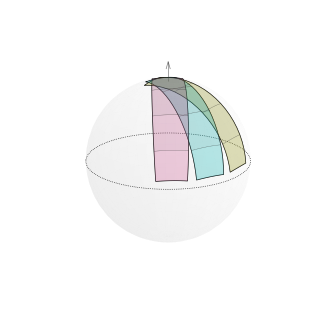

Reproduce this figure in Python. (Note: this script raises an exception after producing the figure.)
import numpy as np
import matplotlib.pyplot as plt
import matplotlib.patches as mpatches
from mpl_toolkits.mplot3d import proj3d

def plot_rectangles_on_sphere(pointing, sc_elons, sc_elats, sc_erolls, view_kwargs={}):
    fig = plt.figure(figsize=(4, 4), dpi=300)
    ax = fig.add_subplot(111, projection='3d')
    fig.patch.set_facecolor('white')
    ax.set_facecolor('white')

    # Plot the unit sphere
    u, v = np.mgrid[0:2*np.pi:50j, 0:np.pi:25j]
    x = np.cos(u)*np.sin(v)
    y = np.sin(u)*np.sin(v)
    z = np.cos(v)
    ax.plot_surface(x, y, z, color='w', alpha=0.05, linewidth=0)

    colors = [
        '#FFFF00',  # Yellow
        '#00FFFF',  # Cyan
        '#FF69B4',  # Hot Pink
        '#CCFF00',  # Electric Lime
        '#FF5E00',  # Bright Orange
        '#FF00FF',  # Magenta
        '#1F51FF',  # Neon Blue
    ]

    for idx, (elon, elat, eroll) in enumerate(zip(sc_elons, sc_elats, sc_erolls)):
        color = colors[idx % len(colors)]

        # Convert boresight coordinates to radians
        lon0 = np.radians(elon)
        lat0 = np.radians(elat)
        roll = np.radians(eroll)

        # Compute boresight vector
        n_boresight = np.array([
            np.cos(lat0) * np.cos(lon0),
            np.cos(lat0) * np.sin(lon0),
            np.sin(lat0)
        ])

        # Compute local coordinate axes
        n_up = np.array([
            -np.sin(lat0) * np.cos(lon0),
            -np.sin(lat0) * np.sin(lon0),
            np.cos(lat0)
        ])

        n_right = np.array([
            -np.sin(lon0),
            np.cos(lon0),
            0
        ])

        # Rotate n_up and n_right by roll angle around n_boresight
        def rotation_matrix(axis, theta):
            axis = axis / np.linalg.norm(axis)
            a = np.cos(theta / 2.0)
            b, c, d = -axis * np.sin(theta / 2.0)
            return np.array([
                [a*a + b*b - c*c - d*d, 2*(b*c - a*d),     2*(b*d + a*c)],
                [2*(b*c + a*d),     a*a + c*c - b*b - d*d, 2*(c*d - a*b)],
                [2*(b*d - a*c),     2*(c*d + a*b),     a*a + d*d - b*b - c*c]
            ])

        R_roll = rotation_matrix(n_boresight, roll)
        n_up_rot = R_roll.dot(n_up)
        n_right_rot = R_roll.dot(n_right)

        # Create grid over the rectangle
        L_up = np.radians(12)  # Half of 24 degrees
        L_right = np.radians(48)  # Half of 96 degrees
        s_vals = np.linspace(-L_up, L_up, 10)
        t_vals = np.linspace(-L_right, L_right, 20)
        s_grid, t_grid = np.meshgrid(s_vals, t_vals)
        s_flat = s_grid.flatten()
        t_flat = t_grid.flatten()

        # For each point, compute rotation axis and angle
        n_points = []
        for s, t in zip(s_flat, t_flat):
            delta = s * n_up_rot + t * n_right_rot
            delta_norm = np.linalg.norm(delta)
            if delta_norm != 0:
                axis = delta / delta_norm
                theta = delta_norm
                # Rotate n_boresight by theta around axis
                R = rotation_matrix(axis, theta)
                n_point = R.dot(n_boresight)
            else:
                n_point = n_boresight
            n_points.append(n_point)

        n_points = np.array(n_points)

        x_points = n_points[:, 0]
        y_points = n_points[:, 1]
        z_points = n_points[:, 2]

        # Reshape back to grid shape
        x_grid = x_points.reshape(s_grid.shape)
        y_grid = y_points.reshape(s_grid.shape)
        z_grid = z_points.reshape(s_grid.shape)

        # Plot the surface
        ax.plot_surface(
            x_grid, y_grid, z_grid,
            color=color, alpha=0.3,
            edgecolor='black', linewidth=0.25,
            rcount=4, ccount=1
        )

        # Plot the border
        # Extract the perimeter points
        border_points = []
        # Top edge
        border_points.extend(zip(x_grid[0, :], y_grid[0, :], z_grid[0, :]))
        # Right edge
        border_points.extend(zip(x_grid[:, -1], y_grid[:, -1], z_grid[:, -1]))
        # Bottom edge (reversed)
        border_points.extend(zip(x_grid[-1, ::-1], y_grid[-1, ::-1], z_grid[-1, ::-1]))
        # Left edge (reversed)
        border_points.extend(zip(x_grid[::-1, 0], y_grid[::-1, 0], z_grid[::-1, 0]))
        border_points = np.array(border_points)

        ax.plot(
            border_points[:, 0], border_points[:, 1], border_points[:, 2],
            color='black', linewidth=0.5
        )

    # Add the arrow from the center to slightly beyond the north pole
    ax.quiver(
        0, 0, 1,  # Starting point
        0, 0, 1.2,  # Direction vector
        length=0.2, color='black', alpha=0.5,
        arrow_length_ratio=0.4, linewidth=0.5
    )

    # plot equator
    theta = np.linspace(0, 2 * np.pi, 100)
    x_eq = np.cos(theta)
    y_eq = np.sin(theta)
    z_eq = np.zeros_like(theta)
    ax.plot(x_eq, y_eq, z_eq, color='black', linewidth=0.5, ls=':')

    # Adjust the view
    ax.set_box_aspect([1, 1, 815/893])  # Equal aspect ratio
    ax.axis('off')

    # Apply view kwargs
    if 'elev' in view_kwargs and 'azim' in view_kwargs:
        ax.view_init(elev=view_kwargs['elev'], azim=view_kwargs['azim'])
    else:
        ax.view_init(elev=20, azim=90)

    plt.savefig(f'../results/EM3_rectangle_sphere_plot/{pointing}.pdf')

# Example usage

pointings = ['standard', 'c3p0', '54-40']

for pointing in pointings:

    # standard
    dl = 360/13
    if pointing == 'standard':
        sc_elons = 120 + np.array([dl, 0, -dl])
        sc_elats = [54, 54, 54]
        sc_erolls = [179.99, 179.99, 179.99]
        view_kwargs = {'elev':20, 'azim':90}

    # c3po
    elif pointing == 'c3p0':
        sc_elons = 120 + np.array([dl, 0, -dl])
        sc_elats = [85, 85, 85]
        sc_erolls = [179.99, 179.99, 179.99]
        view_kwargs = {'elev':20, 'azim':90}

    # 54/40
    elif pointing == '54-40':
        sc_elons = 100 + np.array([dl, 0, -dl, -2*dl])
        sc_elats = [54, 54, 54, 54]
        sc_erolls = [40, 40, 40, 40]
        view_kwargs = {'elev':20, 'azim':90}

    plot_rectangles_on_sphere(pointing, sc_elons, sc_elats, sc_erolls,
                              view_kwargs=view_kwargs)
